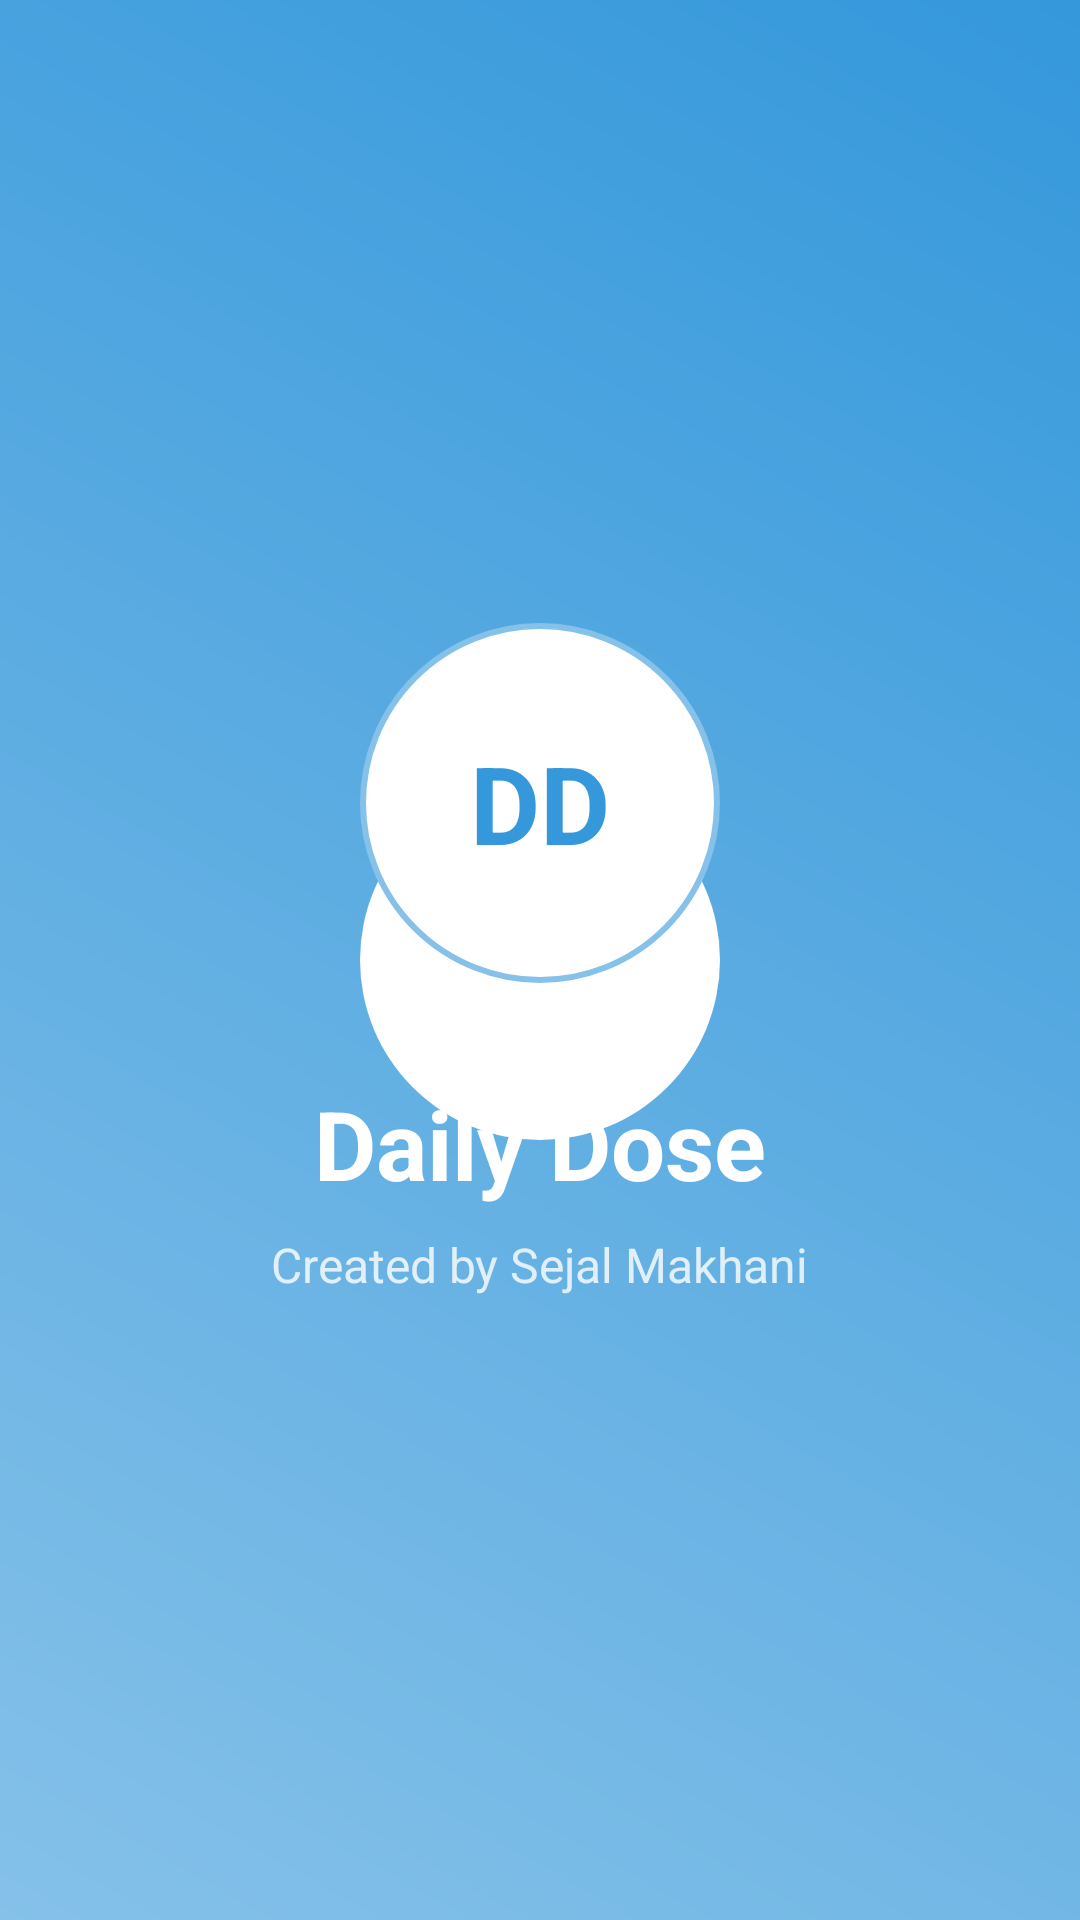

Here is an Android app screen rendered from its layout file. Give the layout XML and the strings, colors and styles it references.
<!-- AndroidManifest.xml: activity theme Theme.DailyDose.Splash -->
<!-- res/layout/activity_splash.xml -->
<?xml version="1.0" encoding="utf-8"?>
<LinearLayout xmlns:android="http://schemas.android.com/apk/res/android"
    android:layout_width="match_parent"
    android:layout_height="match_parent"
    android:background="@drawable/splash_background"
    android:gravity="center"
    android:orientation="vertical"
    android:padding="32dp">

    <FrameLayout
        android:id="@+id/logoContainer"
        android:layout_width="120dp"
        android:layout_height="120dp"
        android:layout_marginBottom="32dp">

        <View
            android:layout_width="match_parent"
            android:layout_height="match_parent"
            android:background="@drawable/logo_circle" />

        <TextView
            android:layout_width="wrap_content"
            android:layout_height="wrap_content"
            android:layout_gravity="center"
            android:text="DD"
            android:textColor="@color/primary"
            android:textSize="36sp"
            android:textStyle="bold" />

    </FrameLayout>

    <TextView
        android:id="@+id/appNameText"
        android:layout_width="wrap_content"
        android:layout_height="wrap_content"
        android:layout_marginBottom="8dp"
        android:text="@string/app_name"
        android:textColor="@color/white"
        android:textSize="32sp"
        android:textStyle="bold" />

    <TextView
        android:id="@+id/subtitleText"
        android:layout_width="wrap_content"
        android:layout_height="wrap_content"
        android:text="@string/splash_subtitle"
        android:textColor="@color/white"
        android:textSize="16sp"
        android:alpha="0.8" />

</LinearLayout>
<!-- resources referenced by this layout -->
<resources>
  <color name="primary">#3498DB</color>
  <color name="white">#FFFFFFFF</color>
  <!-- drawable logo_circle (drawable) -->
  <?xml version="1.0" encoding="utf-8"?>
  <shape xmlns:android="http://schemas.android.com/apk/res/android"
      android:shape="oval">
      <solid android:color="@color/white" />
      <stroke
          android:width="2dp"
          android:color="@color/primary_light" />
  </shape>
  <!-- drawable splash_background (drawable) -->
  <?xml version="1.0" encoding="utf-8"?>
  <layer-list xmlns:android="http://schemas.android.com/apk/res/android">
      
      <item>
          <shape android:shape="rectangle">
              <gradient
                  android:startColor="@color/primary_light"
                  android:endColor="@color/primary"
                  android:angle="45" />
          </shape>
      </item>
      
      
      <item android:gravity="center">
          <shape android:shape="oval">
              <solid android:color="@color/white" />
              <size android:width="120dp" android:height="120dp" />
          </shape>
      </item>
  </layer-list>
  <string name="app_name">Daily Dose</string>
  <string name="splash_subtitle">Created by Sejal Makhani</string>
  <style name="Theme.DailyDose.Splash" parent="Theme.DailyDose">
          <item name="android:windowBackground">@drawable/splash_background</item>
          <item name="android:windowNoTitle">true</item>
          <item name="android:windowFullscreen">true</item>
      </style>
  <color name="primary_light">#85C1E9</color>
  <style name="Theme.DailyDose" parent="Theme.Material3.DayNight.NoActionBar">
          
          <item name="colorPrimary">@color/primary</item>
          <item name="colorPrimaryVariant">@color/primary_dark</item>
          <item name="colorOnPrimary">@color/white</item>
          
          <item name="colorSecondary">@color/accent</item>
          <item name="colorSecondaryVariant">@color/accent_light</item>
          <item name="colorOnSecondary">@color/white</item>
          
          <item name="android:statusBarColor">@color/primary_dark</item>
          
          <item name="android:windowBackground">@color/background</item>
          <item name="colorSurface">@color/surface</item>
          <item name="colorOnSurface">@color/text_primary</item>
      </style>
  <color name="primary_dark">#2980B9</color>
  <color name="accent">#E74C3C</color>
  <color name="accent_light">#EC7063</color>
  <color name="background">#F8F9FA</color>
  <color name="surface">#FFFFFF</color>
  <color name="text_primary">#212529</color>
</resources>
